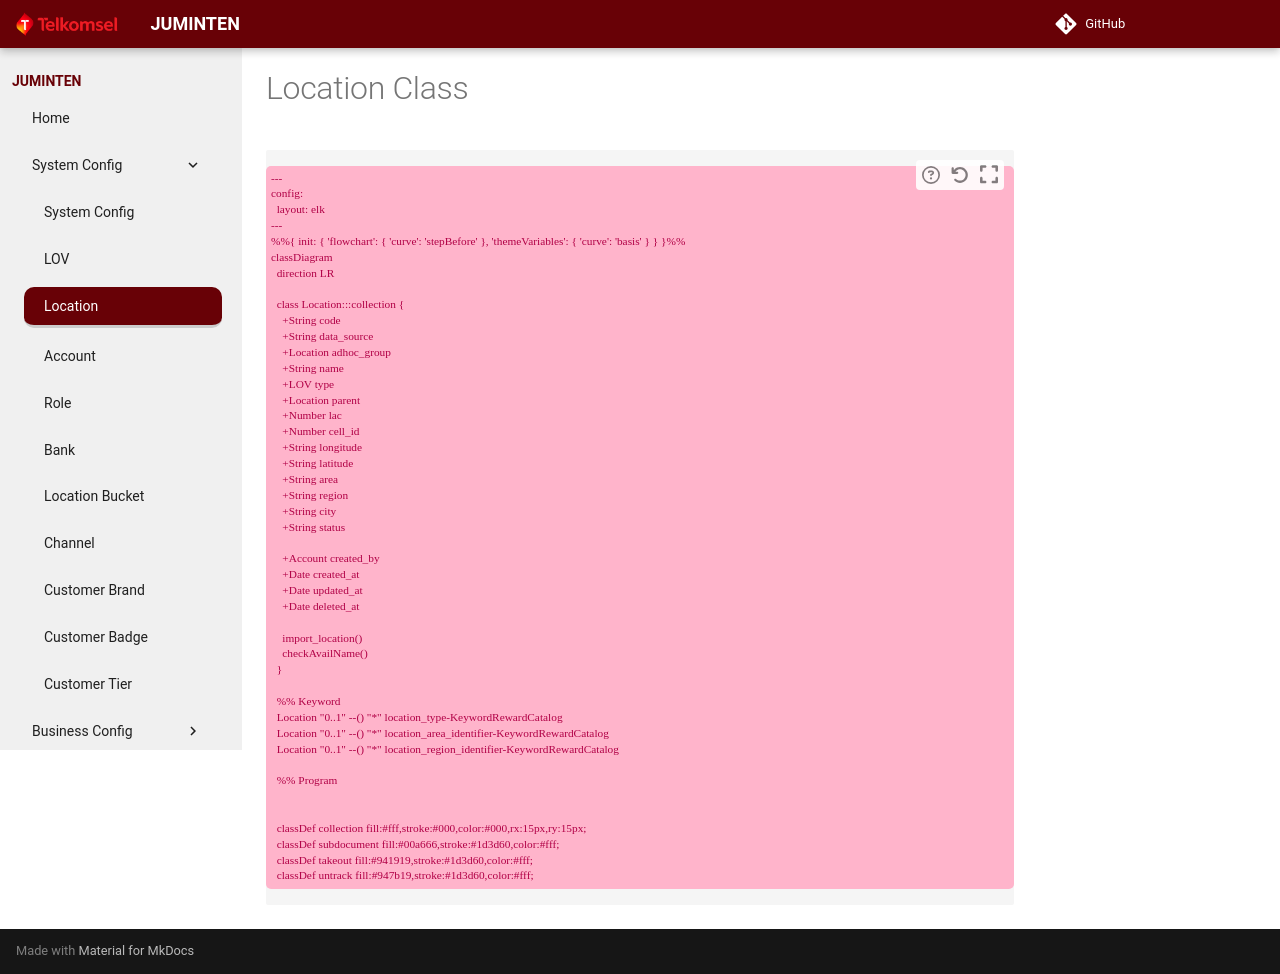

repository: theycantrevealus/juminten · page: schema/location/index.html · generator: mkdocs

# Location Class

```mermaid
---
config:
  layout: elk
---
%%{ init: { 'flowchart': { 'curve': 'stepBefore' }, 'themeVariables': { 'curve': 'basis' } } }%%
classDiagram
  direction LR

  class Location:::collection {
    +String code
    +String data_source
    +Location adhoc_group
    +String name
    +LOV type
    +Location parent
    +Number lac
    +Number cell_id
    +String longitude
    +String latitude
    +String area
    +String region
    +String city
    +String status

    +Account created_by
    +Date created_at
    +Date updated_at
    +Date deleted_at

    import_location()
    checkAvailName()
  }

  %% Keyword
  Location "0..1" --() "*" location_type-KeywordRewardCatalog
  Location "0..1" --() "*" location_area_identifier-KeywordRewardCatalog
  Location "0..1" --() "*" location_region_identifier-KeywordRewardCatalog

  %% Program


  classDef collection fill:#fff,stroke:#000,color:#000,rx:15px,ry:15px;
  classDef subdocument fill:#00a666,stroke:#1d3d60,color:#fff;
  classDef takeout fill:#941919,stroke:#1d3d60,color:#fff;
  classDef untrack fill:#947b19,stroke:#1d3d60,color:#fff;
```
